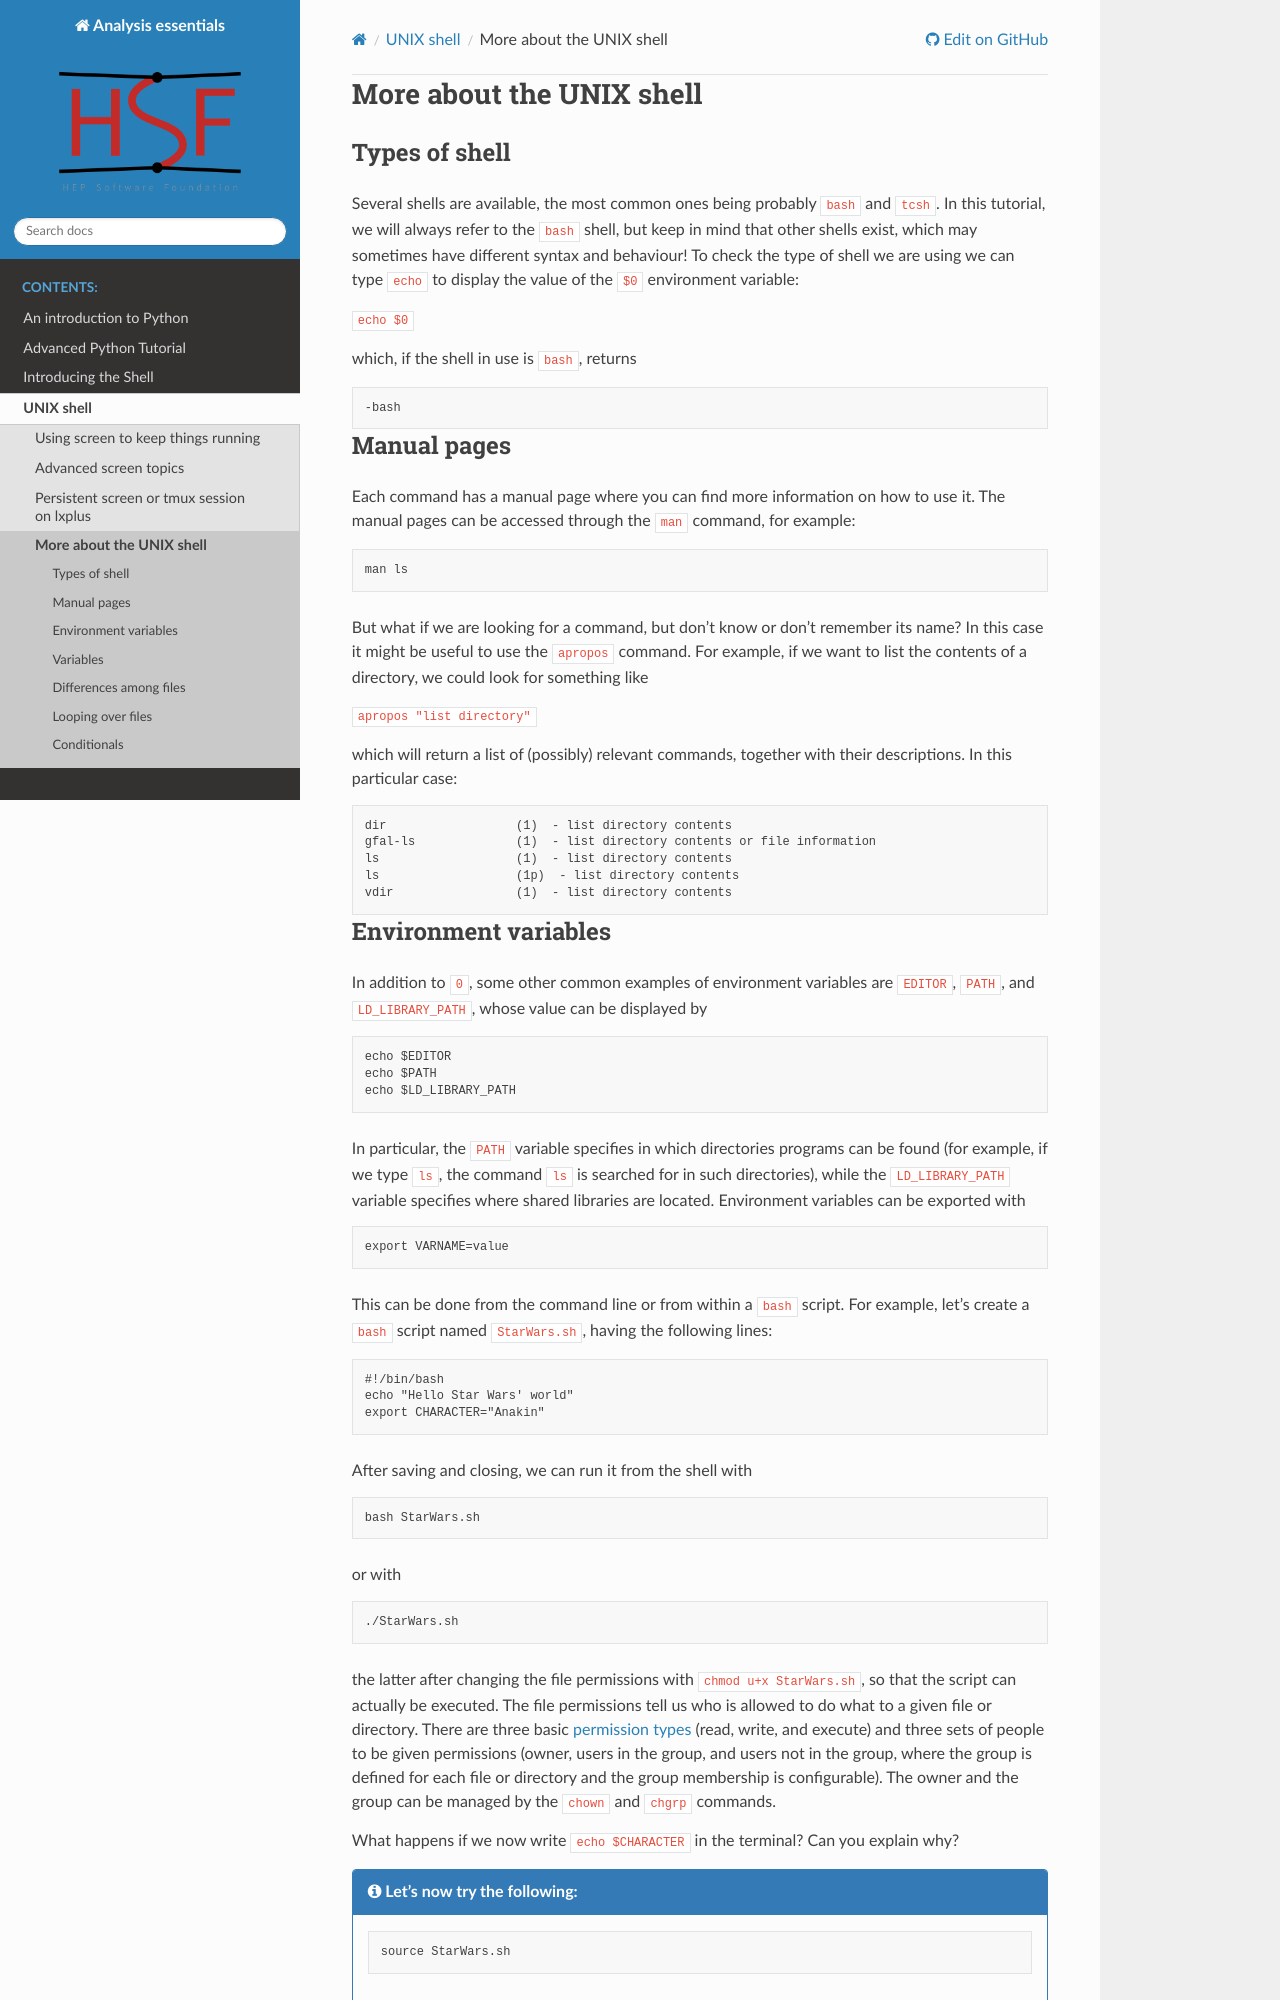

repository: hsf-training/analysis-essentials · page: shell-extras/shell2.html · generator: sphinx

# More about the UNIX shell

## Types of shell

Several shells are available, the most common ones being probably `bash` and `tcsh`.
In this tutorial, we will always refer to the `bash` shell, but keep in mind that other shells exist, which may sometimes have different syntax and behaviour!
To check the type of shell we are using we can type `echo` to display the value of the `$0` environment variable:

```echo $0```

which, if the shell in use is `bash`, returns

```
-bash
```

## Manual pages

Each command has a manual page where you can find more information on how to use it. The manual pages can be accessed through the `man` command, for example:

```man
man ls
```

But what if we are looking for a command, but don’t know or don’t remember its name?
In this case it might be useful to use the `apropos` command.
For example, if we want to list the contents of a directory, we could look for something like

```apropos "list directory"```

which will return a list of (possibly) relevant commands, together with their descriptions.
In this particular case:

```
dir                  (1)  - list directory contents
gfal-ls              (1)  - list directory contents or file information
ls                   (1)  - list directory contents
ls                   (1p)  - list directory contents
vdir                 (1)  - list directory contents
```
